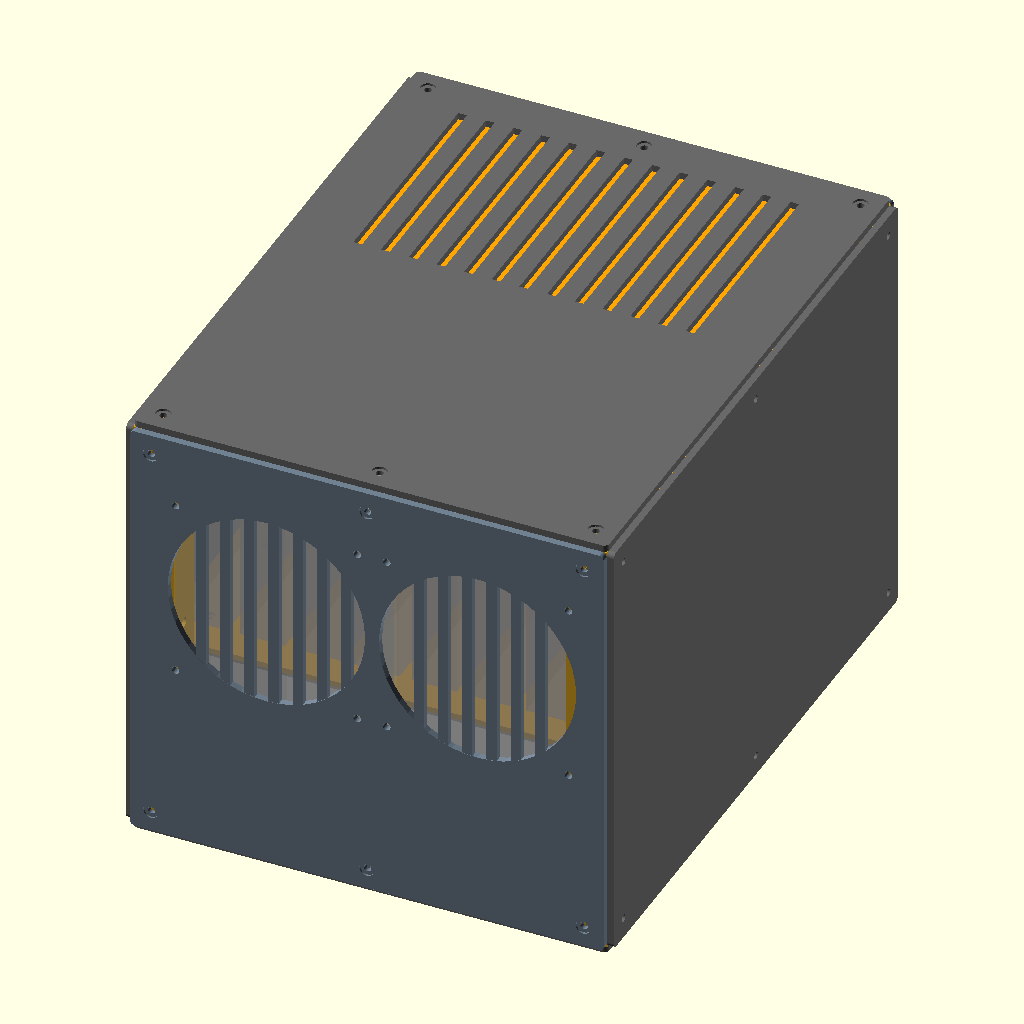
Cell 1: the model at its default parameters.
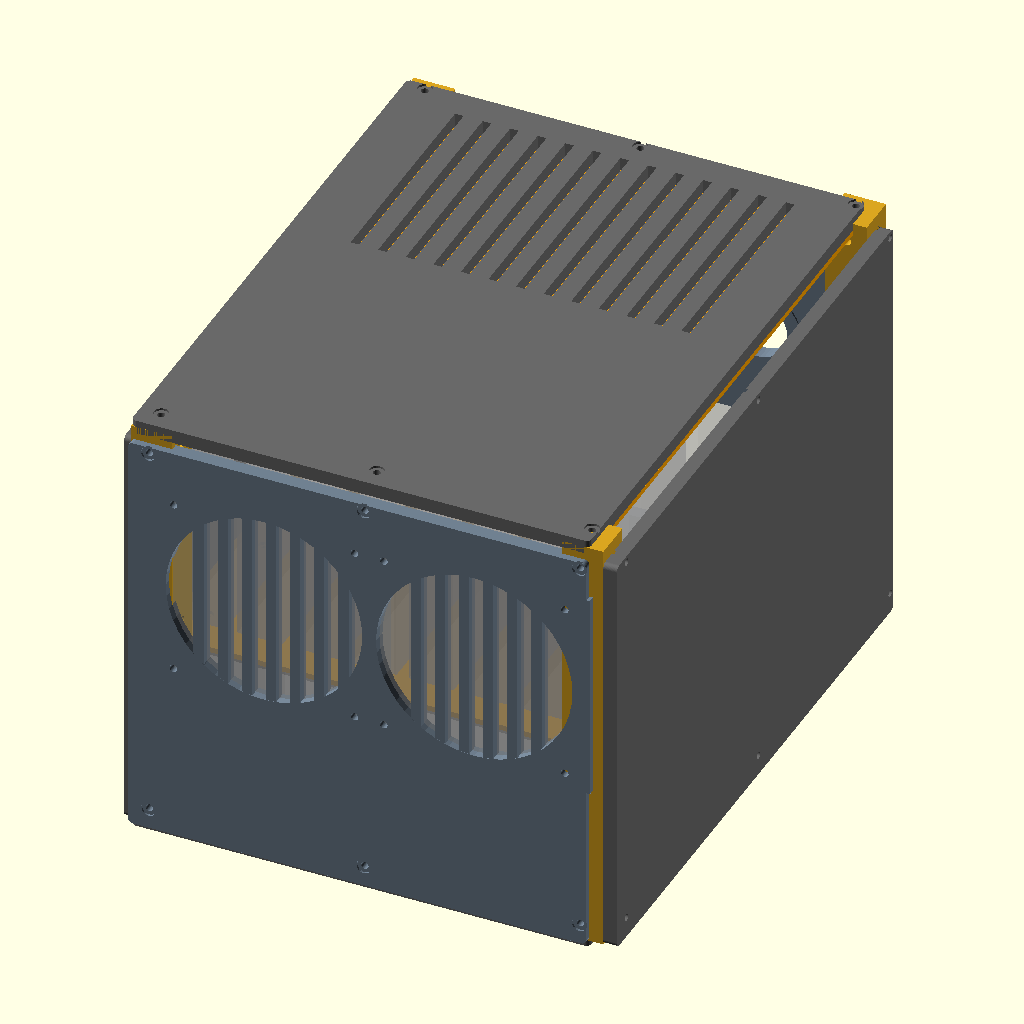
Cell 2: t = 8 (everything else at default).
The same orthographic view direction (rotation 55°, 0°, 25°; colour scheme Cornfield) for every cell, with the view re-fitted per cell, so scale and position can differ between cells.
The OpenSCAD source (scad/boitier_8_sas_v2.scad):
/*
Boitier DAS 8x 3.5" SAS (Seagate Constellation ES.3) + ATX (Corsair CX430)
v2.5 — disques SUR TRANCHE, 2 fans 120 push sur face avant, PSU arriere-bas.
PANNEAUX MONOBLOCS (plateau 1 m^2, bed_max=1000) + inserts Ruthex + Add2PSU.

v2.5 : anti z-fighting F5 (decoupes debordantes, collerettes grommets
saillantes 1 mm cote interieur, ghosts +0.3) + corrections :
 - grille avant recalee (fop en coords locales, bug +4 mm), barreaux
   enfonces 0.2 mm, aucun barreau sur les colonnes de vis fans,
   traverses supprimees (noyees dans la matiere)
 - strut : pilote M4 borgne (trou traversant avalait la poche M3),
   placement xx-12 (decalage 12 mm vs trous)
 - shelf : fraises M3 cote DESSUS (tetes affleurantes, disques posent dessus)
 - front/top : fraisages M4 cote exterieur (m4_csk_ext)
 - lid : encoches d'angle 24x2 (poteaux avant debordaient de 2 mm),
   trous M3 sur poteaux ARRIERE uniquement, offset vis disques corrige
 - rear : trou M4 (137,12) supprime (dans la decoupe PSU)

Unites : mm. Repere monde : X (largeur 0..282), Y (prof. 0..360), Z (haut 0..260).

REFERENCES officielles :
 - SFF-8301 Rev 1.9 Table 3-1 : disque 101.6 W x 147.0 L x 26.1 H max.
   Trous LATERAUX 6-32 UNC-2B : A8=28.50 et A8+A9=130.10 du bout connecteurs,
   A10=6.35 de la face PCB. Penetration vis 2.39..3.56 mm -> plaques 3.2 mm.
 - ES.3 ST4000NM0023 : conforme SFF-8301 (Fig.12 manuel Seagate).
 - CX430 : 150 x 86 x 140. Fan 120 : ⌀114, carre de fixation 105, M4.
 - Add2PSU : 70 x 30 mm, 4 trous ⌀3 entraxe ~64 x ~24 (docs/components/add2psu.md)
 - Inserts Ruthex : M4x8.1 -> trou ⌀5.6 prof 9 ; M3x5.7 -> trou ⌀4.0 prof 7
   (docs/components/inserts-ruthex.md)

LAYOUT (monde) :
 - Cage : 8 disques pitch 33.1 ; x 12.1..269.9 ; y 48..195 (connecteurs a 195) ;
   z 107.2..209.05. PCB cote -X (vers panneau gauche).
 - Vis disques : VERTICALES par le lid (3.2 mm) dans les trous superieurs.
 - Fans 120 : y 4..29 (collés a la face avant, cote interieur),
   centres (83,163) et (205,163) en (X,Z).
 - PSU : x 66..216, y 216..356, z 16..102 (pieds 12 mm), IEC a l'arriere.
 - Add2PSU : fond, x 24..94, y 240..270 (support 4 trous M3 insert).
 - Grommets SAS ⌀36 : arriere, x 78 / 205, z 158 + passe-cable Molex ⌀12 x 250.
 - Flux : grille avant -> fans -> 7 canaux 7 mm -> plenum arriere -> grilles.
 - Demarrage ATX : Add2PSU (auto) ou atx_bridge (pont fixe), cf. docs.

Parts : assembly, front, rear, left, right, bottom, top, shelf, lid, strut,
        corner_post, fan_guard, grommet_ring, atx_bridge, box_foot
*/

$fn = 48;

/* ================= PARAMETRES ================= */
part = "assembly";

W = 282; D = 360; H = 260;
t  = 4;      // panneaux verticaux
ts = 3.2;    // etagere / lid
iw = W-2*t;  // 274
id = D-2*t;  // 352
ih = H-2*t;  // 252
bed_max = 1000;    // plateau 1 m^2 : panneaux monoblocs
clr = 0.3;

/* visserie */
m4_pilot = 3.3;    // pilote autotaraudeuse M4 (reliqueat)
m4_clear = 4.3;    // passage M4 (panneau perce, insert dans le poteau)
ruthex_m4 = 5.6;   // trou plastique insert Ruthex M4x8.1
ruthex_m4_depth = 9.1;   // L 8.1 + 1
ruthex_m3 = 4.0;   // trou plastique insert Ruthex M3x5.7
ruthex_m3_depth = 6.7;   // L 5.7 + 1
m632     = 3.9;    // passage vis 6-32 (disques)
m4_head  = 8.6;    // fraisage tete vis M4

/* disques (SFF-8301) */
n = 8;
hdd_thick  = 26.1;   // X
hdd_len    = 147.0;  // Y
hdd_height = 101.85; // Z
hdd_gap    = 7.0;
pitch      = hdd_thick + hdd_gap;   // 33.1
side_off   = 6.35;   // A10 : distance a la face PCB
side_y1    = 28.50;  // A8
side_y2    = 130.10; // A8+A9

cage_w   = n*pitch - hdd_gap;         // 257.8
cage_x0  = (iw - cage_w)/2 + t;       // 12.1
stack_y0 = 48;
conn_y   = stack_y0 + hdd_len;        // 195
stack_z0 = 104 + ts;                  // 107.2

drive_x = [for(i=[0:n-1]) cage_x0 + i*pitch];     // faces gauches
screw_x = [for(x=drive_x) x + side_off];          // axes vis (X)
screw_y = [conn_y - side_y1, conn_y - side_y2];   // 166.5 / 64.9 (Y)

/* fans */
fan_side=120; fan_cut=114; fan_pitch=105; fan_screw=4.5;
fan_cx = [83, 205];    // monde X
fan_cz = 163;          // monde Z

/* PSU CX430 */
psu_w=150; psu_h=86; psu_d=140;
psu_x0=66; psu_y0=216; psu_z0=16;

/* Add2PSU (70 x 30, trous ⌀3 entraxe 64 x 24) */
a2p_l=70; a2p_w=30; a2p_x=24; a2p_y=240;   // coin (monde), sur le fond
a2p_hole_dx=64; a2p_hole_dy=24; a2p_hole_d=3.2;

/* grommets SAS + passe-cable Molex (panneau arriere) */
grom_d=36; grom_x=[78,205]; grom_z=158;
molex_d=12; molex_x=141; molex_z=200;      // entre les 2 grommets, plus haut

/* ================= HELPERS ================= */
module pilot(d=m4_pilot,h=12) cylinder(h=h,d=d);
module clrh(d=m4_clear,h=12) cylinder(h=h,d=d);
module rtx4(h=ruthex_m4_depth) cylinder(h=h,d=ruthex_m4);  // pour insert M4
module rtx3(h=ruthex_m3_depth) cylinder(h=h,d=ruthex_m3);  // pour insert M3
// trou M4 passage + fraisage tete cote z=0 (exterieur du panneau)
module m4_csk() {
    clrh(d=m4_clear, h=t+2);
    translate([0,0,-1]) cylinder(h=2.2, d=m4_head, $fn=24);
}
// idem, fraisage cote z=t (exterieur des panneaux front/top : local z=0
// est leur face INTERIEURE apres rotation [90,0,0])
module m4_csk_ext() {
    clrh(d=m4_clear, h=t+2);
    translate([0,0,t-1.2]) cylinder(h=2.2, d=m4_head, $fn=24);
}
module slab(w,h,th=t) linear_extrude(height=th) offset(r=3) offset(delta=-3)
    square([w,h]);

/* ================= FACE AVANT (monobloc 274 x 252) =================
   local : lx=Xm-4 (0..274), ly=Zm-4 (0..252).
   fans : centres (79,159)/(201,159) locales ; ouverture grille (bord a bord) */
module front() {
    difference() {
        slab(iw, ih);
        // decoupes fans + fixations
        for (cx=[79, 201]) {
            translate([cx,159,-1]) linear_extrude(t+2) circle(d=fan_cut);
            for (dx=[-52.5,52.5], dz=[-52.5,52.5])
                translate([cx+dx,159+dz,-1]) linear_extrude(t+2)
                    circle(d=fan_screw);
        }
        // trous M4 passage + fraisage (jetées)
        for (p=[[12,12],[12,240],[262,12],[262,240]])
            translate(p) m4_csk_ext();
        // trous M4 milieu de bord
        for (p=[[137,12],[137,240]]) translate(p) m4_csk_ext();
    }
    // barreaux de grille verticaux : enfonces de 0.2 mm de chaque face
    // (anti z-fighting F5) ; aucun barreau sur les colonnes de vis fans
    // (passage vis sinon bouché) ; pas de traverse : noyees dans la matiere
    for (x=[fop_x0() : 14 : fop_x1()])
        if (min([for (sx=[79-52.5, 79+52.5, 201-52.5, 201+52.5]) abs(x - sx)]) > 6)
            translate([x-3, fop_y0()+4, 0.2]) cube([6, fop_y1()-fop_y0()-8, t-0.4]);
}
function fop_x0() = fan_cx[0]-4-fan_side/2-6;   // 13 local
function fop_x1() = fan_cx[1]-4+fan_side/2+6;   // 267 local
function fop_y0() = fan_cz-4-fan_side/2-6;      // 93 local
function fop_y1() = fan_cz-4+fan_side/2+6;      // 225 local

/* ================= FACE ARRIERE (monobloc) =================
   local : lx=Xm-4, ly=Zm-4.
   PSU cutout : monde (65.5..216.5, 15.5..102.5) -> local (61.5..212.5, 11.5..98.5)
   grommets : monde (78/205, 158) -> local (74/201, 154)
   passe-cable Molex : monde (141, 200) -> local (137, 196)                  */
module rear() {
    difference() {
        slab(iw, ih);
        // decoupe PSU + jeu 1 mm
        translate([61.5, 11.5, -1]) linear_extrude(t+4) square([151, 87]);
        // 2 grommets SAS ⌀36
        for (gx=grom_x) translate([gx-4, grom_z-4, -1])
            linear_extrude(t+2) circle(d=grom_d);
        // passe-cable Molex ⌀12 (Add2PSU)
        translate([molex_x-4, molex_z-4, -1]) linear_extrude(t+2)
            circle(d=molex_d);
        // grilles d'extraction : fentes fines 5x8, colonnes hautes g/d
        for (z=[144:14:242]) {
            translate([10, z, -1]) linear_extrude(t+4) square([5, 8]);    // gauche
            translate([iw-15, z, -1]) linear_extrude(t+4) square([5, 8]); // droite
        }
        // fentes d'air sous PSU (alimentation du ventilateur PSU)
        for (x=[14:16:60]) translate([x, 2, -1]) linear_extrude(t+4)
            square([5, 8]);
        for (x=[222:16:260]) translate([x, 2, -1]) linear_extrude(t+4)
            square([5, 8]);
        // trous M4 passage + fraisage (jetées)
        for (p=[[12,12],[12,240],[262,12],[262,240],[137,240]])
            translate(p) m4_csk();
    }
    // renforts des grommets : collerette saillante 1 mm cote interieur
    // (z local t..t+1, hors epaisseur du panneau -> pas de face coplanaire F5)
    for (gx=grom_x) translate([gx-4, grom_z-4, t]) difference() {
        cylinder(h=1, d=grom_d+16);
        translate([0,0,-1]) cylinder(h=3, d=grom_d);
    }
}

/* ================= PANNEAUX LATERAUX (monoblocs 352 x 252) =================
   local : lx=Ym-4, ly=Zm-4.
   Trous 6-32 disques : uniquement PANNEAU GAUCHE (cote PCB).               */
module side(with_holes=false) {
    difference() {
        slab(id, ih);
        // trous M4 passage + fraisage (jetées avant/arrière + milieux)
        for (p=[[12,12],[12,240],[340,12],[340,240],[176,12],[176,240]])
            translate(p) m4_csk();
    }
}
module sideL() side(true);
module sideR() side(false);

/* ================= FOND / PLAFOND (monoblocs 274 x 352) =================
   local : lx=Xm-4, ly=Ym-4.                                                */
module bottom() {
    difference() {
        slab(iw, id);
        // trous inserts M4 : jetees (monde 16/16, 16/344, 266/16, 266/344)
        // fraisage cote DESSOUS (exterieur, z=0)
        for (p=[[12,12],[12,340],[262,12],[262,340],[137,12],[137,340]])
            translate([p[0],p[1],0]) {
                clrh(d=m4_clear, h=t+2);
                translate([0,0,-1]) cylinder(h=2.2, d=m4_head, $fn=24);
            }
        // struts : monde (24/258, 57/127/193) -> local (20/254, 53/123/193)
        // pilotage + insert M4 dans le fond ? non : strut percé, vis traverse
        for (xx=[20,254], yy=[53,123,193]) translate([xx,yy,0]) {
            clrh(d=m4_clear, h=t+2);
            translate([0,0,-1]) cylinder(h=2.2, d=m4_head, $fn=24);
        }
        // fixation pieds : 4 trous M4 + fraisage (monde 16/344 coins décalés)
        for (p=[[40,20],[234,20],[40,328],[234,328]])
            translate([p[0],p[1],0]) {
                clrh(d=m4_clear, h=t+2);
                translate([0,0,-1]) cylinder(h=2.2, d=m4_head, $fn=24);
            }
        // fixation Add2PSU : 4 trous M3 insert (entraxe 64x24, monde x24+5..x89)
        for (dx=[0,a2p_hole_dx], dy=[a2p_y-4+ (a2p_w-a2p_hole_dy)/2,
                                     a2p_y-4+(a2p_w+a2p_hole_dy)/2])
            translate([a2p_x-4+dx, dy, -1]) clrh(d=ruthex_m3, h=t+4);
    }
}
module top() {
    difference() {
        slab(iw, id);
        // trous M4 passage + fraisage (jetées)
        for (p=[[12,12],[12,340],[262,12],[262,340],[137,12],[137,340]])
            translate(p) m4_csk_ext();
        // event haut au-dessus du plenum : monde x 40..240, y 200..330
        for (x=[40:16:236]) translate([x-4, 196, -1]) linear_extrude(t+4)
            square([5, 130]);
    }
}

/* ================= ETAGERE (274 x 164, ts=3.2) =================
   monde z 104..107.2, y 30..194 ; trous struts : vis M3 (insert dans la tete
   du strut), fraisee cote dessous (tete affleurante).                       */
module shelf() {
    difference() {
        slab(iw, 164, ts);
        // trous struts : monde (24/258, 57/127/193) -> local (20/254, 27/97/163)
        // lumiere M3 (⌀3.2) + fraisage tete cote DESSUS (z=ts) : les disques
        // posent dessus, la tete M3 doit etre affleurante sinon blocage
        for (xx=[20,254], yy=[27,97,163]) translate([xx,yy,0]) {
            cylinder(h=ts+2, d=3.2);
            translate([0,0,ts-1.9]) cylinder(h=2, d=6.5, $fn=24); // fraise tete
        }
    }
}

/* ================= LID (274 x 326, ts=3.2) =================
   monde z H-t-ts..H-t ; couvre y 26..352. Trous 6-32 disques.              */
module lid() {
    difference() {
        slab(iw, 326, ts);
        // encoches avant : les poteaux d'angle (monde y 4..28) debordent de
        // 2 mm sous le lid (pose a y=26) -> encoches 24x2 aux 2 coins
        translate([-1, -1, -1]) cube([24+1, 2+1, ts+2]);
        translate([-1, 326-2, -1]) cube([24+1, 2+1, ts+2]);
        // 16 trous de vis disques (⌀3.9) : monde x=screw_x, y=screw_y
        // (lid posé a y=26 : offset local = sy-26, cf. bug +4 mm)
        for (sx=screw_x, sy=screw_y)
            translate([sx-4, sy-26, -1]) clrh(d=m632, h=ts+4);
        // trous M3 fixation aux poteaux ARRIERE (monde y 320..344, centre
        // 332 -> local 306) + fraisage côté extérieur (z=ts, face supérieure)
        // NB : poteaux avant (centre monde 16) sous le lid (y>=26) : non
        // vissables, trous supprimés (bug géométrie d'origine)
        for (p=[[12,306],[262,306]])
            translate([p[0],p[1],0]) {
                translate([0,0,-1]) clrh(d=m4_clear, h=ts+4);
                translate([0,0,ts-1.2]) cylinder(h=2, d=6.5, $fn=24);
            }
    }
}

/* ================= STRUCTURE INTERNE ================= */
// strut : poteau cage 24x24 x 100 (z 4..104).
// Fixation : vis M4 depuis le DESSOUS du fond -> traverse le strut.
// L'etagere se visse sur la tete : insert M3 dans la tete du strut.
module strut() {
    difference() {
        cube([24,24,100]);
        // poche insert M3 dans la tete (etagere -> strut)
        translate([12,12,100-ruthex_m3_depth]) rtx3();
        // pilote M4 borgne (M4x12 : 4 fond + 8 dans le strut) ; un trou
        // traversant avalerait la poche insert M3 de la tete (meme axe)
        translate([12,12,-1]) pilot(d=m4_pilot, h=13);
    }
}

// jetee d'angle 24x24 x 252 (z 4..256), poches inserts M4 sur 2 faces + tete M3
module corner_post() {
    difference() {
        cube([24,24,252]);
        // faces : poches M4 (prof 9.1) vers panneaux Y (avant/arriere)
        for (z=[12, 126, 240]) {
            translate([12, -0.1, z]) rotate([-90,0,0]) rtx4();   // face -Y
            translate([24.1, 12, z])  rotate([-90,0,90]) rtx4(); // face X
        }
        // tete : insert M3 (fixation lid / top)
        translate([12,12,252-ruthex_m3_depth]) rtx3();
    }
}

/* ================= ACCESSOIRES ================= */
module atx_bridge() {   // pont PS_ON de secours (sans Add2PSU)
    difference() {
        cube([14,10,8]);
        for (x=[3.5,7,10.5]) translate([x,5,-1]) cylinder(h=8,d=2.7,$fn=16);
    }
}
module box_foot() {     // pied : visse sous le fond
    difference() {
        cube([30,30,12]);
        translate([15,15,-1]) pilot(h=16);
    }
}
module fan_guard() {   // grille 120 mm, ep 3 mm, vissee par l'exterieur (M4)
    difference() {
        union() {
            difference() {
                // carré 124x124 CENTRE (translate -62) + rayons
                translate([-62,-62,0]) linear_extrude(height=3)
                    offset(r=3) offset(delta=-3) square([124,124]);
                translate([0,0,-1]) cylinder(h=5, d=fan_cut-8);
            }
            // rayons de grille (centre 0,0), enfonces 0.2 de chaque face
            for (a=[0:22.5:247.5]) rotate([0,0,a])
                translate([-60,-1.5,0.2]) cube([120,3,2.6]);
        }
        // 4 trous M4 au carre 105 (alignes sur les decoupes de la face avant)
        for (dx=[-52.5,52.5], dz=[-52.5,52.5])
            translate([dx,dz,-1]) cylinder(h=5,d=fan_screw);
        // trou central passage moyeu
        translate([0,0,-1]) cylinder(h=5,d=12);
    }
}

/* ================= FANTOMES (parametrables) ================= */
show_ghosts = true;    // false pour rendre les pieces sans superposition
module drives() {
    if (show_ghosts)
        %for (i=[0:n-1])
            translate([drive_x[i], stack_y0, stack_z0+0.3])
                cube([hdd_thick, hdd_len, hdd_height]);
}
module psu() {
    if (show_ghosts) %translate([psu_x0, psu_y0, psu_z0]) cube([psu_w, psu_d-0.3, psu_h]);
}
module fans() {
    if (show_ghosts)
        %for (cx=fan_cx)
            translate([cx-fan_side/2, 4.3, fan_cz-fan_side/2])
                cube([fan_side,25,fan_side]);
}
module add2psu() {
    if (show_ghosts) {
        %translate([a2p_x, a2p_y, t+0.3]) cube([a2p_l, a2p_w, 15]);
    }
}

/* ================= VUE ECLATEE ================= */
explode = 60;   // amplitude d'écartement
module exploded() {
    color("DimGray") {
        translate([-explode,4,4])     rotate([90,0,90]) sideL();
        translate([278+explode,4,4])  rotate([90,0,90]) sideR();
        translate([4,4,-explode])     bottom();
        translate([4,4,H-t+explode])  top();
    }
    color("SlateGray") {
        translate([4,t-explode,4])  rotate([90,0,0]) front();
        translate([4,D+explode,4])  rotate([90,0,0]) rear();
    }
    color("Orange") {
        translate([4,30,104+explode*0.6])        shelf();
        translate([4,26,H-t-ts+explode*1.6])     lid();
    }
    color("Gray")
        for (xx=[20,254], yy=[53,123,193])
            translate([xx-12, yy-12, 4]) strut();
    color("Goldenrod")
        for (px=[4,W-28], py=[4,D-28])
            translate([px,py,4]) corner_post();
    // struts restent en place ; composants en fantomes
    drives(); psu(); fans(); add2psu();
}

/* ================= ASSEMBLAGE ================= */
module assembly() {
    color("DimGray") {   // lateraux
        translate([0,4,4])     rotate([90,0,90]) sideL();
        translate([278,4,4])   rotate([90,0,90]) sideR();
    }
    color("DimGray") {   // fond / plafond
        translate([4,4,0])   bottom();
        translate([4,4,H-t]) top();
    }
    color("SlateGray") { // avant / arriere
        translate([4,t,4])  rotate([90,0,0]) front();
        translate([4,D,4])  rotate([90,0,0]) rear();
    }
    color("Orange") {    // etagere + lid
        translate([4,30,104])   shelf();
        translate([4,26,H-t-ts]) lid();
    }
    color("Gray")        // struts : centres monde (24/258, 57/127/193)
        for (xx=[20,254], yy=[53,123,193])
            translate([xx-12, yy-12, 4]) strut();
    color("Goldenrod")
        for (px=[4,W-28], py=[4,D-28])
            translate([px,py,4]) corner_post();
    drives(); psu(); fans(); add2psu();
}

/* ================= RENDU ================= */
if (part=="assembly") assembly();
else if (part=="exploded") exploded();
else if (part=="front") front();
else if (part=="rear") rear();
else if (part=="left") sideL();
else if (part=="right") sideR();
else if (part=="bottom") bottom();
else if (part=="top") top();
else if (part=="shelf") shelf();
else if (part=="lid") lid();
else if (part=="strut") strut();
else if (part=="corner_post") corner_post();
else if (part=="fan_guard") fan_guard();
else if (part=="atx_bridge") atx_bridge();
else if (part=="box_foot") box_foot();
Customizer parameters (derived from the source; name, type, default, range or options):
part: string, default "assembly"
t: number, default 4
ts: number, default 3.2
bed_max: number, default 1000
clr: number, default 0.3
m4_pilot: number, default 3.3
m4_clear: number, default 4.3
ruthex_m4: number, default 5.6
ruthex_m4_depth: number, default 9.1
ruthex_m3: number, default 4
ruthex_m3_depth: number, default 6.7
m632: number, default 3.9
m4_head: number, default 8.6
n: number, default 8
hdd_thick: number, default 26.1
hdd_len: number, default 147
hdd_height: number, default 101.85
hdd_gap: number, default 7
side_off: number, default 6.35
side_y1: number, default 28.5
side_y2: number, default 130.1
stack_y0: number, default 48
fan_cx: vector, default [83, 205]
fan_cz: number, default 163
